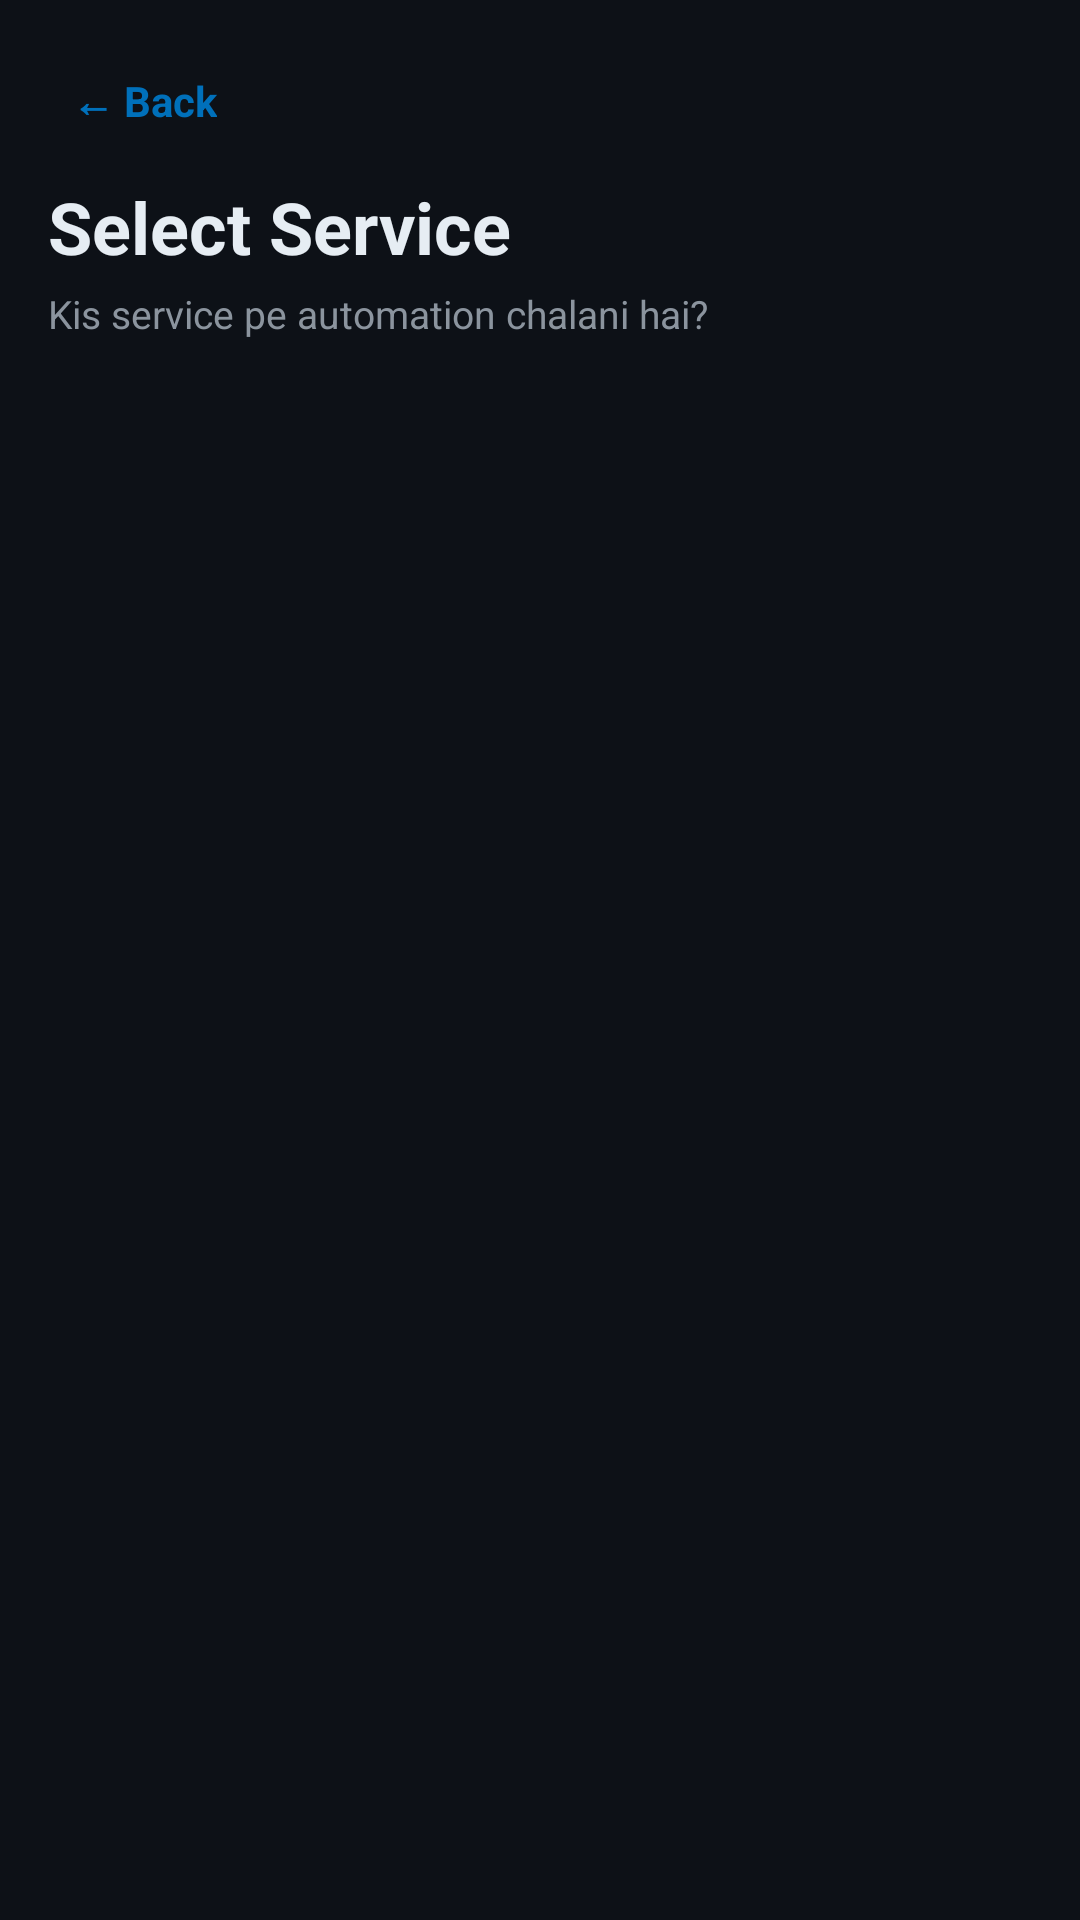

Reconstruct the res/layout file that produces this screen, plus the resources it refers to.
<!-- AndroidManifest.xml: activity theme Theme.RealEarnPayPal -->
<!-- res/layout/activity_service_browse.xml -->
<?xml version="1.0" encoding="utf-8"?>
<LinearLayout android:orientation="vertical" android:background="@color/bg_dark" android:padding="16.0dp" android:layout_width="match_parent" android:layout_height="match_parent"
  xmlns:android="http://schemas.android.com/apk/res/android">
    <TextView android:textSize="14.0sp" android:textStyle="bold" android:textColor="@color/paypal_blue" android:id="@id/btnBack" android:padding="8.0dp" android:layout_width="wrap_content" android:layout_height="wrap_content" android:text="← Back" />
    <TextView android:textSize="24.0sp" android:textStyle="bold" android:textColor="@color/text_light" android:layout_width="wrap_content" android:layout_height="wrap_content" android:layout_marginTop="8.0dp" android:text="Select Service" />
    <TextView android:textSize="13.0sp" android:textColor="@color/text_dim" android:layout_width="wrap_content" android:layout_height="wrap_content" android:layout_marginTop="4.0dp" android:text="Kis service pe automation chalani hai?" />
    <ProgressBar android:layout_gravity="center_horizontal" android:id="@id/progressBar" android:visibility="gone" android:layout_width="32.0dp" android:layout_height="32.0dp" android:layout_marginTop="24.0dp" android:indeterminateTint="@color/paypal_blue" />
    <TextView android:textSize="14.0sp" android:textColor="@color/text_dim" android:gravity="center" android:id="@id/tvEmpty" android:visibility="gone" android:layout_width="match_parent" android:layout_height="wrap_content" android:layout_marginTop="24.0dp" />
    <androidx.recyclerview.widget.RecyclerView android:id="@id/recycler" android:clipToPadding="false" android:layout_width="match_parent" android:layout_height="0.0dp" android:layout_marginTop="16.0dp" android:layout_weight="1.0" />
</LinearLayout>
<!-- resources referenced by this layout -->
<resources>
  <color name="bg_dark">#ff0d1117</color>
  <color name="paypal_blue">#ff0070ba</color>
  <color name="text_dim">#ff8b949e</color>
  <color name="text_light">#ffe6edf3</color>
</resources>
